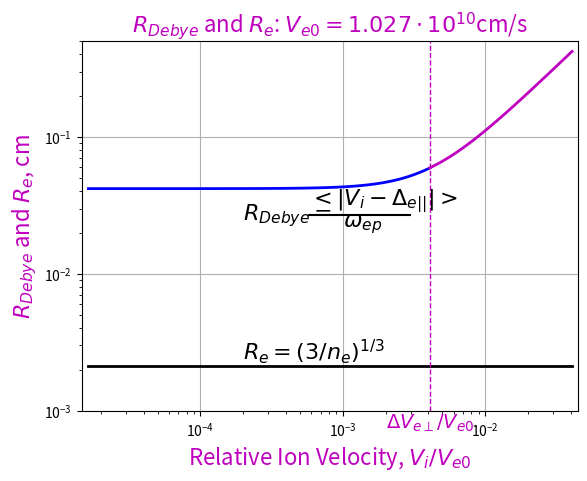
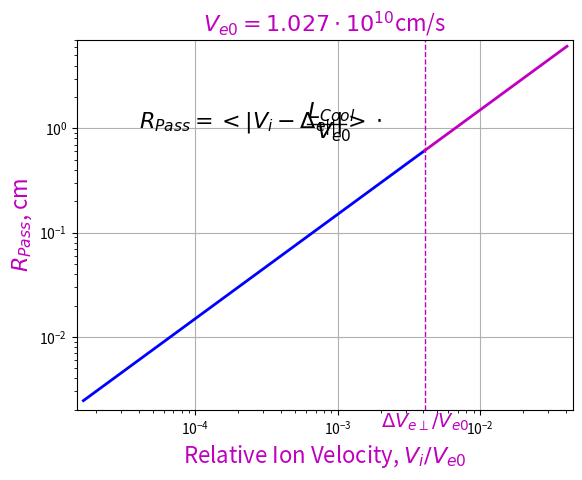
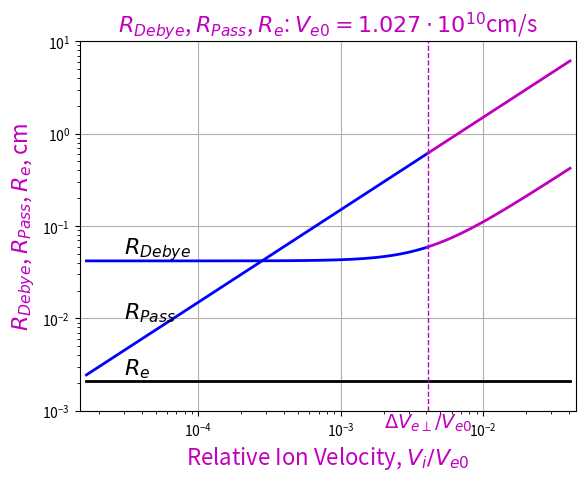
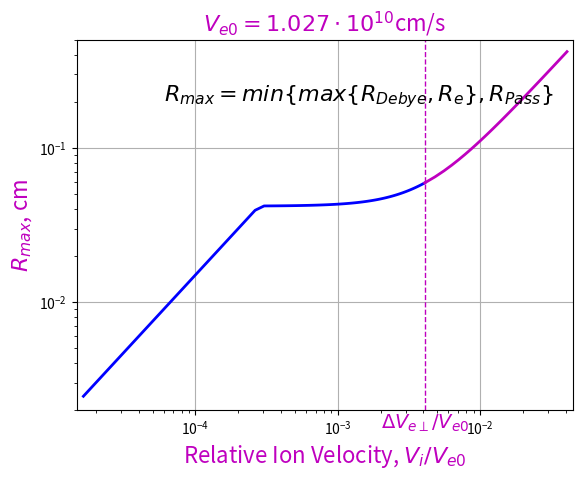
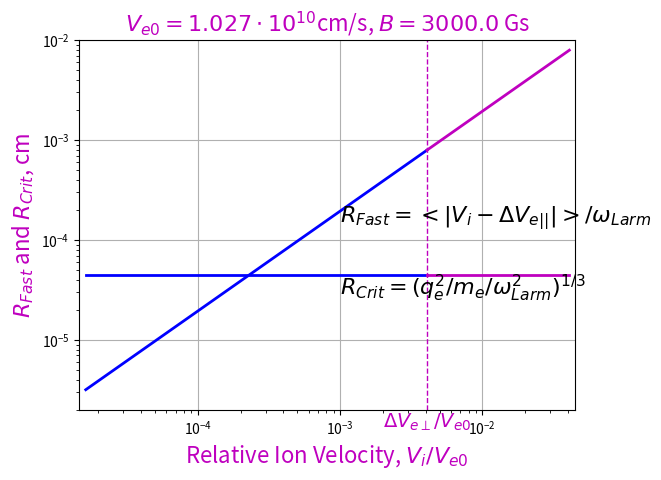
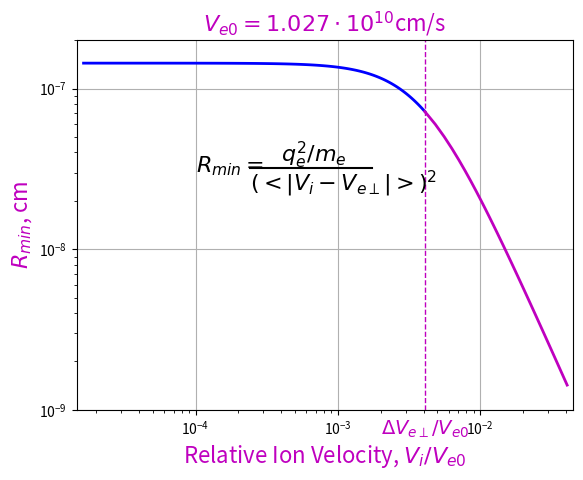
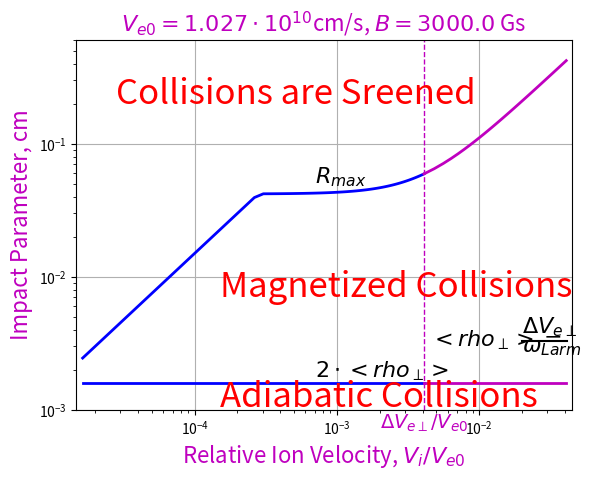
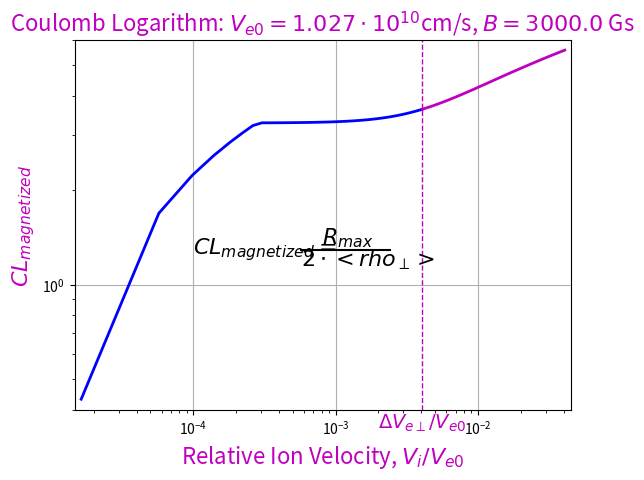
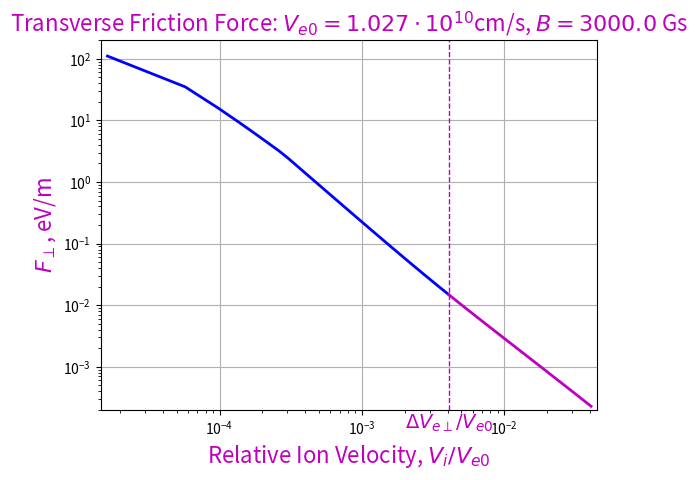
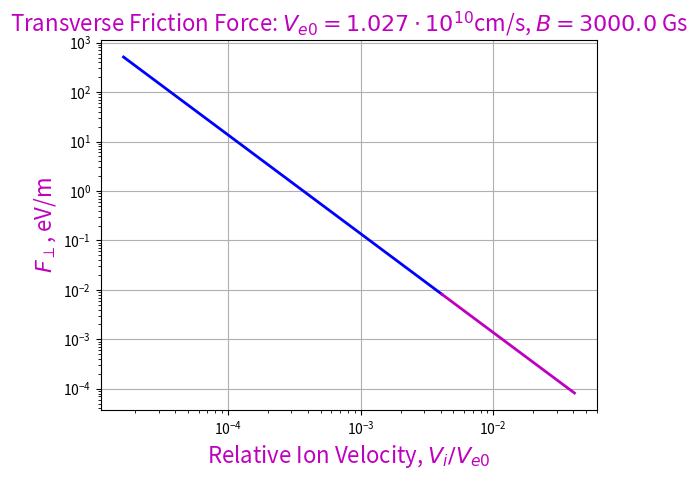
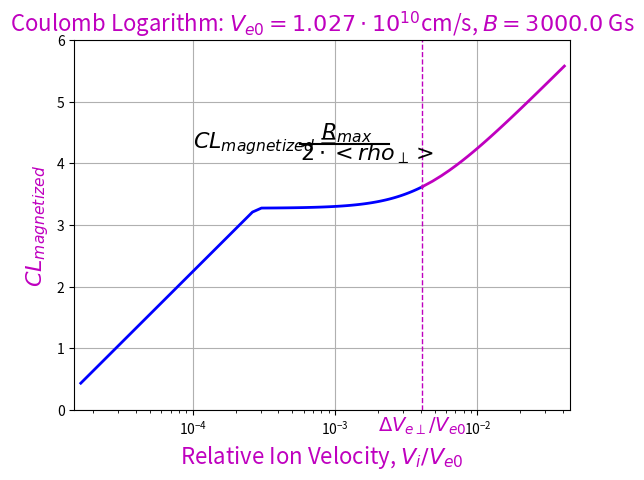

Write the Python code that produced these figures, in order.
# from __future__ import division

#-------------------------------------
#
# [redacted]
# 
#-------------------------------------

import os, sys
import numpy as np
import math
import matplotlib.pyplot as plt
import matplotlib.cm as cm
from matplotlib.colors import LogNorm
from matplotlib import ticker
from matplotlib import markers
import matplotlib as mpl

from matplotlib import cm
from mpl_toolkits.mplot3d import Axes3D
import matplotlib.pyplot as plt
from matplotlib.legend_handler import HandlerLine2D

import scipy.integrate as integrate
from scipy.integrate import quad, nquad, dblquad

from scipy.constants import pi

#
# All physical constants have its dimension in units in the system CI.
# This code uses units in the system CGS!
#
from scipy.constants import speed_of_light as clight
from scipy.constants import epsilon_0 as eps0
from scipy.constants import mu_0 as mu0
from scipy.constants import elementary_charge as qe
from scipy.constants import electron_mass as me
from scipy.constants import proton_mass as mp
from scipy.constants import Boltzmann as kB

#========================================================
#
# This code compairs two approaches: "classical" (from [1]) and
# "magnus" (from [2]).
#
# For "classical" approach the magnetized interaction between ion
# and electron is considered for ion velocities V_i > rmsTrnsvVe.
#
# References:
#
# [1] I. Meshkov, A. Sidorin, A. Smirnov, G. Trubnikov.
#    "Physics guide of BETACOOL code. Version 1.1". C-A/AP/#262, November
#    2006, Brookhaven National Laboratory, Upton, NY 11973.
# [2] 
#
#========================================================

pi=3.14159265358 

#
# Physical constants:
#
m_e=9.10938356e-28          # electron mass, g
m_p=1.672621898e-24         # electron mass, g
q_e=4.803204673e-10         # electron charge, sqrt(g*cm^3/sec^2)
cLight=2.99792458e10        # speed of light, cm/sec
eVtoErg=1.6021766208e-12    # 1 eV = 1.6...e-12 erg
CtoPart=2.99792458e9        # 1 C = 1 A*sec = 2.9...e9 particles

# 
# Electron beam parameters:
#
Ekin=3.0e4                             # kinetic energy, eV
curBeam=0.5                            # current density, A/cm^2
dBeam=3.0                              # beam diameter, cm
angSpread=3.0                          # angular spread, mrad
alpha=0.                               # angle between V_i and magnetic field
trnsvT=0.5                             # transversal temperature, eV
longT=0.0                              # longitudinal temperature, eV (2.0e-4)
nField=1                               # number ov values  of the magnetic field
fieldB=np.zeros(nField)                # 
fieldB[0]=3.e3                         # magnetic field, Gs
omega_p=1.0e9                          # plasma frequency, 1/sec
n_e=omega_p**2*m_e/(4.*pi*q_e**2)        # plasma density, 3.1421e+08 cm-3

n_e1=8.e7                              # plasma density, cm-3
omega_p1=np.sqrt(4.*pi*n_e1*q_e**2/m_e) # plasma frequency, 5.0459e+08 1/s  
#
# Cooling system parameter:
#
coolLength=150.0        # typical length of the coolong section, cm

# 
# Calculated parameters of the electron beam:
#
V0=np.sqrt(2.*Ekin*eVtoErg/m_e)                # average velocity, cm/s
rmsTrnsvVe=np.sqrt(2.*trnsvT*eVtoErg/m_e)      # RMS transversal velocity, cm/s
rmsLongVe=np.sqrt(2.*longT*eVtoErg/m_e)        # RMS longitudinal velocity, cm/s
# dens=curBeam*CtoPart/V0                      # density, 1/cm^3
# omega=np.sqrt(4.*pi*dens*q_e**2/m_e)          # plasma frequency, 1/s
cyclFreq=q_e*fieldB/(m_e*cLight)               # cyclotron frequency, 1/s
rmsRoLarm=rmsTrnsvVe*cyclFreq**(-1)            # RMS Larmor radius, cm
dens=omega_p**2*m_e/(4.*pi*q_e**2)               # density, 1/cm^3
likeDebyeR=(3./dens)**(1./3.)                  # "Debye" sphere with 3 electrons, cm

coolPassTime=coolLength/V0                     # time pass through cooling section, cm

powV0=round(np.log10(V0)) 
mantV0=V0/(10**powV0) 
# powV0=str(powV0) 
#
# Formfactor ffForm for friction force:
#
# ffForm = 2*pi*dens*q_e**4/(m_e*V0**2)=
#        = 0.5*omega_p**2*q_e**2/V0**2 
#
# Dimension of ffForm is force:  g*cm/sec**2=erg/cm 
#
# 1 MeV/m = 1.e6*eVtoErg/100. g*cm/sec**2 = 1.e4*eVtoErg erg/cm
MeV_mToErg_cm=1.e4*eVtoErg
ffForm=-.5*omega_p**2*q_e**2/V0**2/MeV_mToErg_cm      # MeV/m
eV_mToErg_m=100.*eVtoErg
ffForm=-.5*omega_p**2*q_e**2/V0**2/eV_mToErg_m        # =-6.8226e-12 eV/m
# eV_mInErg_cm=100.*eVtoErg
ffForm=-.5*omega_p**2*q_e**2/V0**2/eVtoErg            # =-6.8226e-10 eV/cm
ffForm=100.*ffForm                                 # =-6.8226e-08 eV/m

#
# Relative velocities of electrons:
#
relVeTrnsv=rmsTrnsvVe/V0 
relVeLong=rmsLongVe/V0

#
# Scanning over relative ion velocity 
#
#=====================================================================
#
# "Low" area (rmsLongVe < Vion < rmsTrnsvVe):
#
#=====================================================================
minRelVion_l=.1*relVeTrnsv 
maxRelVion_l=relVeTrnsv 
nVion_l=50 

minRelVion_l=.4e-2*relVeTrnsv 
maxRelVion_l=relVeTrnsv 
nVion_l=100 

stepRelVion_l=(maxRelVion_l-minRelVion_l)/(nVion_l-1)

relVion_l=np.zeros(nVion_l)        # relative ion velocity (related V0) 
debyeR_l=np.zeros(nVion_l)         # Debye radius (Betacool), cm
rhoMax_l=np.zeros(nVion_l)         # maximal impact parameter, cm
rhoMin_l=np.zeros(nVion_l)         # minimal impact parameter, cm
rhoPass_l=np.zeros(nVion_l) 
rhoFast_l=np.zeros((nVion_l,nField)) 

for n in range(nVion_l):
    relVion_l[n]=minRelVion_l+stepRelVion_l*n 
    absVion=V0*relVion_l[n] 
    rhoPass_l[n]=np.sqrt(absVion**2+rmsLongVe**2)*coolPassTime 
    debyeR_l[n]=np.sqrt(absVion**2+rmsLongVe**2+rmsTrnsvVe**2)/omega_p      
    for k in range(nField):
        rhoFast_l[n,k]=np.sqrt(absVion**2+rmsLongVe**2)/cyclFreq[k] 

#=====================================================================
#
# "High" area (rmsLongVe < rmsTrnsvVe < Vion):
#
#=====================================================================
minRelVion_h=relVeTrnsv 
maxRelVion_h=10.*relVeTrnsv 
nVion_h=50 

stepRelVion_h=(maxRelVion_h-minRelVion_h)/(nVion_h-1)

relVion_h=np.zeros(nVion_h)    #    # relative ion velocity (related V0) 
debyeR_h=np.zeros(nVion_h)         # Debye radius (Betacool), cm
rhoMax_h=np.zeros(nVion_h)         # maximal impact parameter, cm
rhoMin_h=np.zeros(nVion_h)         # minimal impact parameter, cm
rhoPass_h=np.zeros(nVion_h) 
rhoFast_h=np.zeros((nVion_h,nField)) 

for n in range(nVion_h):
    relVion_h[n]=minRelVion_h+stepRelVion_h*n 
    absVion=V0*relVion_h[n] 
    rhoPass_h[n]=np.sqrt(absVion**2+rmsLongVe**2)*coolPassTime 
    debyeR_h[n]=np.sqrt(absVion**2+rmsLongVe**2+rmsTrnsvVe**2)/omega_p      
    for k in range(nField):
        rhoFast_h[n,k]=np.sqrt(absVion**2+rmsLongVe**2)/cyclFreq[k] 

rhoMax_l=np.zeros(nVion_l)   
for n in range(nVion_l):
    help=max(debyeR_l[n],likeDebyeR)
    rhoMax_l[n]=min(rhoPass_l[n],help)

   
rhoMax_h=np.zeros(nVion_h)   
for n in range(nVion_h):
    help=max(debyeR_h[n],likeDebyeR)
    rhoMax_h[n]=min(rhoPass_h[n],help)
   
rhoCrit_l=np.zeros((nVion_l,nField))
for n in range(nVion_l):
    for k in range(nField):
        rhoCrit_l[n,k]=(q_e**2/m_e/cyclFreq[k]**2)**(1./3)

rhoCrit_h=np.zeros((nVion_h,nField))
for n in range(nVion_h):
    for k in range(nField):
        rhoCrit_h[n,k]=(q_e**2/m_e/cyclFreq[k]**2)**(1./3)

rhoMin_l=np.zeros(nVion_l)   
for n in range(nVion_l):
    rhoMin_l[n]=q_e**2/m_e/((relVion_l[n]*V0)**2+rmsTrnsvVe**2+rmsLongVe**2)    
   
rhoMin_h=np.zeros(nVion_h)   
for n in range(nVion_h):
    rhoMin_h[n]=q_e**2/m_e/((relVion_h[n]*V0)**2+rmsTrnsvVe**2+rmsLongVe**2)    

#+++++++++++++++++++++++++++++++++++++++++++++++++++++++++++++++++++++
#
# Main calculations
#
#+++++++++++++++++++++++++++++++++++++++++++++++++++++++++++++++++++++

#=====================================================================
#
# "Low" area (rmsLongVe < Vion < rmsTrnsvVe):
#
#=====================================================================

rhoLarm_l=np.zeros((nVion_l,nField))

CL_l=np.zeros((nVion_l,nField))        # Coulomb logarithm

trnsvFF_l=np.zeros((nVion_l,nField))   # transverse friction force  
longFF_l=np.zeros((nVion_l,nField))    # longitufinal friction force          

for n in range(nVion_l):
    for k in range(nField):
        rhoLarm_l[n,k]=rmsTrnsvVe/cyclFreq[k]
        fctr=.5*rhoMax_l[n]/rhoLarm_l[n,k]
        if (fctr > 1.):
            CL_l[n,k]=math.log(fctr)

    relVion_l[n]=minRelVion_l+stepRelVion_l*n
    absVion=V0*relVion_l[n]
    trnsvVion=absVion*math.sin(alpha)  # transverse ion velocity
    longVion=absVion*math.cos(alpha)   # longitudinal ion velocity
    
    for k in range(nField):
# Transverse force:        
        trnsvFF_l[n,k]=ffForm*CL_l[n,k]/relVion_l[n]**2;
# For future: 
#         trnsvFF_l[n,k]=ffForm*CL_l[n,k]*trnsvVion/absVion**3* ...
#                        (relVeTrnsv**2-2.*relVeLong**2)
# Longitudinal force:        
        longFF_l[n,k]=ffForm*2./relVion_l[n]**2;
# For future: 
#         longFF_l[n,k]=ffForm*longVion/absVion**3* ...
#                      (3*CL_l[n,k]*relVeTrnsv**2+2.);

#=====================================================================
#
# "High" area (rmsLongVe < rmsTrnsvVe < Vion):
#
#=====================================================================

rhoLarm_h=np.zeros((nVion_h,nField))

CL_h=np.zeros((nVion_h,nField))        # Coulomb logarithm

trnsvFF_h=np.zeros((nVion_h,nField))   # transverse friction force  
longFF_h=np.zeros((nVion_h,nField))    # longitufinal friction force          

for n in range(nVion_h):
    for k in range(nField):
        rhoLarm_h[n,k]=rmsTrnsvVe/cyclFreq[k]
        fctr=.5*rhoMax_h[n]/rhoLarm_h[n,k]
        if (fctr > 1.):
            CL_h[n,k]=math.log(fctr)

    relVion_h[n]=minRelVion_h+stepRelVion_h*n
    absVion=V0*relVion_h[n]
    trnsvVion=absVion*math.sin(alpha)  # transverse ion velocity
    longVion=absVion*math.cos(alpha)   # longitudinal ion velocity
    
    for k in range(nField):
# Transverse force:        
        trnsvFF_h[n,k]=ffForm*CL_h[n,k]/relVion_h[n]**2
# For future: 
#         trnsvFF_h[n,k]=ffForm*CL_h[n,k]*trnsvVion/absVion**3* \
#                      (relVeTrnsv**2-2.*relVeLong**2)
# Longitudinal force:        
        longFF_h[n,k]=ffForm*2./relVion_h[n]**2
# For future: 
#         longFF_h[n,k]=ffForm*longVion/absVion**3* \
#                      (3*CL_h[n,k]*relVeTrnsv^2**2.);

# sys.exit()

xLimit=[.9*minRelVion_l,1.1*maxRelVion_h]

plt.figure(205)
plt.loglog(relVion_l,debyeR_l,'-b',linewidth=2)
plt.grid(True)
hold=True
plt.loglog(relVion_h,debyeR_h,'-m',linewidth=2)
plt.plot([relVion_l[0],relVion_h[nVion_h-1]],[likeDebyeR,likeDebyeR],'k',linewidth=2)
plt.xlabel('Relative Ion Velocity, $V_i/V_{e0}$',color='m',fontsize=16)
plt.ylabel('$R_{Debye}$ and $R_e$, cm',color='m',fontsize=16)
titleHeader='$R_{Debye}$ and $R_e$: $V_{e0}=%5.3f\cdot10^{%2d}$cm/s'
plt.title(titleHeader % (mantV0,powV0),color='m',fontsize=16)
plt.xlim(xLimit)
yLimit=[1.e-3,.5]
plt.ylim(yLimit)
plt.plot([relVeTrnsv,relVeTrnsv],yLimit,'--m',linewidth=1)
plt.text(2.e-3,7.5e-4,'$ \Delta V_{e\perp}/ V_{e0}$',color='m',fontsize=14)
plt.text(2.e-4,2.4e-3,'$R_e=(3/n_e)^{1/3}$',color='k',fontsize=16)
plt.text(2.e-4,2.5e-2,'$R_{Debye}=$',color='k',fontsize=16)
plt.plot([5.8e-4,2.95e-3],[2.7e-2,2.7e-2],color='k')
plt.text(5.8e-4,3.2e-2,'$<|V_i-\Delta_{e||}|>$',color='k',fontsize=16)
plt.text(1.e-3,2.2e-2,'$\omega_{ep}$',color='k',fontsize=16)

plt.figure(207)
plt.loglog(relVion_l,rhoPass_l,'-b',linewidth=2)
plt.grid(True)
hold=True
plt.loglog(relVion_h,rhoPass_h,'-m',linewidth=2)
plt.xlabel('Relative Ion Velocity, $V_i/V_{e0}$',color='m',fontsize=16)
plt.ylabel('$R_{Pass}$, cm',color='m',fontsize=16)
titleHeader='$V_{e0}=%5.3f\cdot10^{%2d}$cm/s'
plt.title(titleHeader % (mantV0,powV0),color='m',fontsize=16)
plt.xlim(xLimit)
yLimit=[2.e-3,7.0]
plt.ylim(yLimit)
plt.plot([relVeTrnsv,relVeTrnsv],yLimit,'--m',linewidth=1)
plt.text(2.e-3,1.35e-3,'$ \Delta V_{e\perp}/ V_{e0}$',color='m',fontsize=14)
plt.text(4.e-5,1.e-0,'$R_{Pass}=<|V_i-\Delta_{e||}|>\cdot$',color='k',fontsize=16)
plt.plot([6.1e-4,1.15e-3],[1.09,1.09],color='k',linewidth=1)
plt.text(6.1e-4,1.25,'$L_{Cool}$',color='k',fontsize=16)
plt.text(7.e-4,.8,'$V_{e0}$',color='k',fontsize=16)

plt.figure(209)
plt.loglog(relVion_l,debyeR_l,'-b',relVion_h,debyeR_h,'-m', \
           relVion_l,rhoPass_l,'-b',relVion_h,rhoPass_h,'-m',linewidth=2)
plt.grid(True)
hold=True
plt.plot ([relVion_l[0],relVion_h[nVion_h-1]],[likeDebyeR,likeDebyeR],color='k',linewidth=2)
plt.xlabel('Relative Ion Velocity, $V_i/V_{e0}$',color='m',fontsize=16)
plt.ylabel('$R_{Debye}$, $R_{Pass}$, $R_e$, cm',color='m',fontsize=16)
titleHeader='$R_{Debye}$, $R_{Pass}$, $R_e$: $V_{e0}=%5.3f\cdot10^{%2d}$cm/s'
plt.title(titleHeader % (mantV0,powV0),color='m',fontsize=16)
plt.xlim(xLimit)
yLimit=[1.e-3,10.]
plt.ylim(yLimit)
plt.plot([relVeTrnsv,relVeTrnsv],yLimit,'--m',linewidth=1)
plt.text(2.e-3,6.5e-4,'$ \Delta V_{e\perp}/ V_{e0}$',color='m',fontsize=14)
plt.text(3.e-5,2.45e-3,'$R_e$',color='k',fontsize=16)
plt.text(3.e-5,5.e-2,'$R_{Debye}$',color='k',fontsize=16)
plt.text(3.e-5,1.e-2,'$R_{Pass}$',color='k',fontsize=16)

plt.figure(215)
plt.loglog(relVion_l,rhoMax_l,'-b',relVion_h,rhoMax_h,'-m',linewidth=2)
plt.grid(True)
hold=True
plt.xlabel('Relative Ion Velocity, $V_i/V_{e0}$',color='m',fontsize=16)
plt.ylabel('$R_{max}$, cm',color='m',fontsize=16)
titleHeader='$V_{e0}=%5.3f\cdot10^{%2d}$cm/s'
plt.title(titleHeader % (mantV0,powV0),color='m',fontsize=16)
plt.xlim(xLimit)
yLimit=[2.e-3,.5]
plt.ylim(yLimit)
plt.plot([relVeTrnsv,relVeTrnsv],yLimit,'--m',linewidth=1)
plt.text(2.e-3,1.5e-3,'$ \Delta V_{e\perp}/ V_{e0}$',color='m',fontsize=14)
plt.text(6.e-5,0.2,'$R_{max}=min\{max\{R_{Debye},R_e\},R_{Pass}\}$',color='k',fontsize=16)

plt.figure(305)
plt.loglog(relVion_l,rhoFast_l[:,0],'-b',relVion_h,rhoFast_h[:,0],'-m', \
       relVion_l,rhoCrit_l[:,0],'-b',relVion_h,rhoCrit_h[:,0],'-m',linewidth=2)
plt.grid(True)
hold=True
plt.xlabel('Relative Ion Velocity, $V_i/V_{e0}$',color='m',fontsize=16)
plt.ylabel('$R_{Fast}$ and $R_{Crit}$, cm',color='m',fontsize=16)
titleHeader='$V_{e0}=%5.3f\cdot10^{%2d}$cm/s, $B=%6.1f$ Gs'
plt.title(titleHeader % (mantV0,powV0,fieldB[0]),color='m',fontsize=16)
plt.xlim(xLimit)
yLimit=[2.e-6,.01]
plt.ylim(yLimit)
plt.plot([relVeTrnsv,relVeTrnsv],yLimit,'--m',linewidth=1)
plt.text(2.e-3,1.325e-6,'$ \Delta V_{e\perp}/ V_{e0}$',color='m',fontsize=14)
plt.text(1.e-3,1.5e-4,'$R_{Fast}=<|V_i-\Delta V_{e||}|>/\omega_{Larm}$',color='k',fontsize=16)
plt.text(1.e-3,2.8e-5,'$R_{Crit}=(q_e^2/m_e/\omega_{Larm}^2)^{1/3}$',color='k',fontsize=16)

plt.figure(307)
plt.loglog(relVion_l,rhoMin_l,'-b',relVion_h,rhoMin_h,'-m',linewidth=2)
plt.grid(True)
hold=True
plt.xlabel('Relative Ion Velocity, $V_i/V_{e0}$',color='m',fontsize=16)
plt.ylabel('$R_{min}$, cm',color='m',fontsize=16)
titleHeader='$V_{e0}=%5.3f\cdot10^{%2d}$cm/s'
plt.title(titleHeader % (mantV0,powV0),color='m',fontsize=16)
plt.xlim(xLimit)
yLimit=[1.e-9,2.e-7]
plt.ylim(yLimit)
plt.plot([relVeTrnsv,relVeTrnsv],yLimit,'--m',linewidth=1)
plt.text(2.e-3,7.e-10,'$ \Delta V_{e\perp}/ V_{e0}$',color='m',fontsize=14)
plt.text(1.e-4,3.e-8,'$R_{min}=$',color='k',fontsize=16)
plt.plot([2.4e-4,1.75e-3],[3.2e-8,3.2e-8],color='k')
plt.text(4.e-4,3.5e-8,'$q_e^2/m_e$',color='k',fontsize=16)
plt.text(2.4e-4,2.3e-8,'$(<|V_i-V_{e\perp}|>)^2$',color='k',fontsize=16)

plt.figure(315)
plt.loglog(relVion_l,rhoMax_l,'-b',relVion_h,rhoMax_h,'-m', \
       relVion_l,2.*rhoLarm_l[:,0],'-b',relVion_h,2.*rhoLarm_h[:,0],'-m',linewidth=2)
plt.grid(True)
hold=True
plt.xlabel('Relative Ion Velocity, $V_i/V_{e0}$',color='m',fontsize=16)
# plt.ylabel('$R_{max}$ and $2\cdot<rho_\perp>$, cm',color='m',fontsize=16)
plt.ylabel('Impact Parameter, cm',color='m',fontsize=16)
titleHeader='$V_{e0}=%5.3f\cdot10^{%2d}$cm/s, $B=%6.1f$ Gs'
plt.title(titleHeader % (mantV0,powV0,fieldB[0]),color='m',fontsize=16)
titleHeader='$V_{e0}=%5.3f\cdot10^{%2d}$cm/s, $B=%6.1f$ Gs'
plt.title(titleHeader % (mantV0,powV0,fieldB[0]),color='m',fontsize=16)
plt.xlim(xLimit)
yLimit=[1.e-3,.6]
plt.ylim(yLimit)
plt.plot([relVeTrnsv,relVeTrnsv],yLimit,'--m',linewidth=1)
plt.text(2.e-3,7.25e-4,'$ \Delta V_{e\perp}/ V_{e0}$',color='m',fontsize=14)
plt.text(7.e-4,1.75e-3,'$2\cdot<rho_\perp>$',color='k',fontsize=16)
plt.text(7.e-4,5.e-2,'$R_{max}$',color='k',fontsize=16)
plt.text(4.5e-3,.3*1.e-2,'$<rho_\perp>=$',color='k',fontsize=16)
plt.plot([2.e-2,4.1e-2],[.3*1.1e-2,.3*1.1e-2],color='k')   
plt.text(2.e-2,.3*1.25e-2,'$ \Delta V_{e\perp}$',color='k',fontsize=16)
plt.text(2.e-2,.3*9.e-3,'$\omega_{Larm}$',color='k',fontsize=16)
plt.text(1.5e-4,7.e-3,'Magnetized Collisions',color='r',fontsize=25)
plt.text(1.5e-4,1.05e-3,'Adiabatic Collisions',color='r',fontsize=25)
plt.text(2.8e-5,.2,'Collisions are Sreened',color='r',fontsize=25)

#----------------------------------------------
#
# Figures of Coulomb logarithms:
#
#----------------------------------------------
plt.figure(320)
plt.loglog(relVion_l,CL_l[:,0],'-b',relVion_h,CL_h[:,0],'-m',linewidth=2)
plt.grid(True)
hold=True
plt.xlabel('Relative Ion Velocity, $V_i/V_{e0}$',color='m',fontsize=16)
plt.ylabel('$CL_{magnetized}$',color='m',fontsize=16)
titleHeader='Coulomb Logarithm: $V_{e0}=%5.3f\cdot10^{%2d}$cm/s, $B=%6.1f$ Gs'
plt.title(titleHeader % (mantV0,powV0,fieldB[0]),color='m',fontsize=16)
plt.xlim(xLimit)
yLimit=[.4,6.]
plt.ylim(yLimit)
plt.plot([relVeTrnsv,relVeTrnsv],yLimit,'--m',linewidth=1)
plt.text(2.e-3,.35,'$ \Delta V_{e\perp}/ V_{e0}$',color='m',fontsize=14)
plt.text(1.e-4,1.25,'$CL_{magnetized}=$',color='k',fontsize=16)
plt.plot([5.7e-4,2.4e-3],[1.29,1.29],color='k')
plt.text(8.e-4,1.35,'$R_{max}$',color='k',fontsize=16)
plt.text(5.7e-4,1.15,'$2\cdot<rho_\perp>$',color='k',fontsize=16)

plt.figure(3201)
plt.semilogx(relVion_l,CL_l[:,0],'-b',relVion_h,CL_h[:,0],'-m',linewidth=2)
plt.grid(True)
hold=True
plt.xlabel('Relative Ion Velocity, $V_i/V_{e0}$',color='m',fontsize=16)
plt.ylabel('$CL_{magnetized}$',color='m',fontsize=16)
titleHeader='Coulomb Logarithm: $V_{e0}=%5.3f\cdot10^{%2d}$cm/s, $B=%6.1f$ Gs'
plt.title(titleHeader % (mantV0,powV0,fieldB[0]),color='m',fontsize=16)
plt.xlim(xLimit)
yLimit=[0,6.]
plt.ylim(yLimit)
plt.plot([relVeTrnsv,relVeTrnsv],yLimit,'--m',linewidth=1)
plt.text(2.e-3,-.35,'$ \Delta V_{e\perp}/ V_{e0}$',color='m',fontsize=14)
plt.text(1.e-4,4.25,'$CL_{magnetized}=$',color='k',fontsize=16)
plt.plot([5.7e-4,2.4e-3],[4.31,4.31],color='k')
plt.text(8.e-4,4.4,'$R_{max}$',color='k',fontsize=16)
plt.text(5.7e-4,4.05,'$2\cdot<rho_\perp>$',color='k',fontsize=16)

#
# Friction forces:
#       
plt.figure(395)
plt.loglog(relVion_l,abs(trnsvFF_l[:,0]),'-b',relVion_h,abs(trnsvFF_h[:,0]),'-m',linewidth=2)
plt.grid(True)
hold=True
plt.xlabel('Relative Ion Velocity, $V_i/V_{e0}$',color='m',fontsize=16)
plt.ylabel('$F_\perp$, eV/m',color='m',fontsize=16)
titleHeader='Transverse Friction Force: $V_{e0}=%5.3f\cdot10^{%2d}$cm/s, $B=%6.1f$ Gs'
plt.title(titleHeader % (mantV0,powV0,fieldB[0]),color='m',fontsize=16)
plt.xlim(xLimit)
yLimit=[2.e-4,2.e+2]
plt.ylim(yLimit)
plt.plot([relVeTrnsv,relVeTrnsv],yLimit,'--m',linewidth=1)
plt.text(2.e-3,1.e-4,'$ \Delta V_{e\perp}/ V_{e0}$',color='m',fontsize=14)

plt.figure(400)
plt.loglog(relVion_l,abs(longFF_l[:,0]),'-b',relVion_h,abs(longFF_h[:,0]),'-m',linewidth=2)
plt.grid(True)
hold=True
plt.xlabel('Relative Ion Velocity, $V_i/V_{e0}$',color='m',fontsize=16)
plt.ylabel('$F_\perp$, eV/m',color='m',fontsize=16)
titleHeader='Transverse Friction Force: $V_{e0}=%5.3f\cdot10^{%2d}$cm/s, $B=%6.1f$ Gs'
plt.title(titleHeader % (mantV0,powV0,fieldB[0]),color='m',fontsize=16)
# plt.xlim(xLimit)
# yLimit=[2.e-4,2.e+2]
# plt.ylim(yLimit)
# plt.plot([relVeTrnsv,relVeTrnsv],yLimit,'--m',linewidth=1)
# plt.text(2.e-3,1.e-4,'$ \Delta V_{e\perp}/ V_{e0}$',color='m',fontsize=14)

plt.show()

sys.exit()
